Run: headless pygame with SDL's dummy video driver; simulated clock (each Clock.tick advances the game by its frame time, no real sleeping); random seed 0; keys injected as events and as key.get_pressed() state; mouse plan: one left click at the window centre at the start of phase 2, then a move to the lower-right quarter at the start of phase 3.
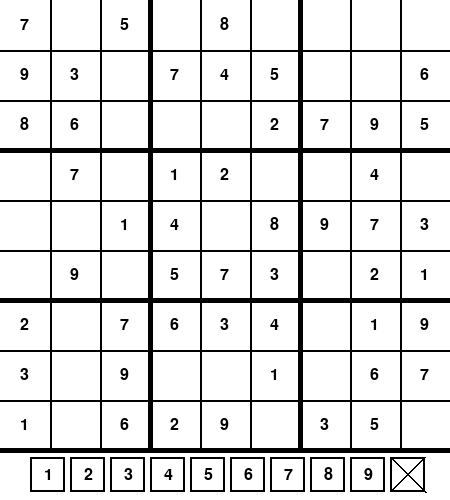
Frame 1 of 4 · flips 1–60 · no input
Frame 2 of 4 · flips 61–180 · clicked the window centre · tapped SPACE, RETURN · held RIGHT (→), D · screen unchanged from frame 1, image omitted
Frame 3 of 4 · flips 181–300 · moved the mouse to the lower-right quarter · held DOWN (↓), S · screen unchanged from frame 2, image omitted
Frame 4 of 4 · flips 301–420 · held LEFT (←), A, UP (↑), W · screen unchanged from frame 3, image omitted

The pygame program that drew these frames:

import pygame
import random
import time


pygame.init()

WIDTH, HEIGHT = 450, 500

WIN = pygame.display.set_mode((WIDTH, HEIGHT))
pygame.display.set_caption("Sudoku")

FPS = 60

WHITE = 255, 255, 255
BLACK = 0, 0, 0
THICK = 2
BIG_THICK = 5

font = pygame.font.Font(None, 24)

board = ([5, 3, 4, 6, 7, 8, 9, 1, 2],
         [6, 7, 2, 1, 9, 5, 3, 4, 8],
         [1, 9, 8, 3, 4, 2, 5, 6, 7],
         [8, 5, 9, 7, 6, 1, 4, 2, 3],
         [4, 2, 6, 8, 5, 3, 7, 9, 1],
         [7, 1, 3, 9, 2, 4, 8, 5, 6],
         [9, 6, 1, 5, 3, 7, 2, 8, 4],
         [2, 8, 7, 4, 1, 9, 6, 3, 5],
         [3, 4, 5, 2, 8, 6, 1, 7, 9])

pos_numero = []

def blank_board():
    for row in range(9):
        for column in range(9):
            board[row][column] = " "


def choix_case(x, x1, y, y1):
    verif_case = []

    for row in range(x, x1):
        for column in range(y, y1):
            if verif_case.count(board[row][column]) == 0:
                if board[row][column] != " ":
                    verif_case.append(board[row][column])
            else:
                return False

    return True


def verif_case(row,collumn):

    if row <= 2:
        if collumn <= 2:
            return choix_case(0, 3, 0, 3)

        elif collumn > 2 and collumn <= 5:
            return choix_case(0, 3, 3, 6)

        elif collumn > 5:
            return choix_case(0, 3, 6, 9)

    elif row > 2 and row <= 5:
        if collumn <= 2:
            return choix_case(3, 6, 0, 3)

        elif collumn > 2 and collumn <= 5:
            return choix_case(3, 6, 3, 6)

        elif collumn > 5:
            return choix_case(3, 6, 6, 9)

    elif row > 5:
        if collumn <= 2:
            return choix_case(6, 9, 0, 3)

        elif collumn > 2 and collumn <= 5:
            return choix_case(6, 9, 3, 6)

        elif collumn > 5:
            return choix_case(6, 9, 6, 9)

    pass


def verif_column(collumn):

    verif_column = []

    for x in range(9):
        if verif_column.count(board[x][collumn]) == 0:
            if board[x][collumn] != " ":
                verif_column.append(board[x][collumn])
        else:
            return False

    return True


def verif_row(row):

    verif_row = []

    for x in range(9):
        if verif_row.count(board[row][x]) == 0:
            if board[row][x] != " ":
                verif_row.append(board[row][x])
        else:

            return False

    return True



def verif_all(row, collumn):
    print("SUDOKU: \n",board[0])        
    print("\n",board[1])
    print("\n",board[2])
    print("\n",board[3])
    print("\n",board[4])
    print("\n",board[5])
    print("\n",board[6])
    print("\n",board[7])
    print("\n",board[8])
    if verif_column(collumn) and verif_row(row) and verif_case(row, collumn):
        return True
    else:
        return False

def trouver_case(row,column):

    compteur = 0

    while compteur < 15:
        nbr_alea = random.randint(1, 9)
        board[row][column] = nbr_alea
        compteur += 1
        if verif_all(row, column) == False:
            board[row][column] = " "
        else:
            return True

    return False

def make_full_board():
    
    case_depart = -1
    
    column = 0
    row = 0
    trouver = True

    while row < 9:
        column = 0
        while column < 9:
            
            trouver = trouver_case(row,column)
            while trouver == False:
                if column - 1 >= 0:
                    column -= 1
                elif column - 1 < 0:
                    column = 8
                    if row - 1 >= 0:
                        row -= 1
                case_depart = board[row][column]
                trouver = trouver_case(row,column)
                if board[row][column] == case_depart:
                    trouver = False
                    board[row][column] = " "
            
            column += 1
        row += 1


def make_board():

    board_user = (board[0].copy(),board[1].copy(),board[2].copy(),board[3].copy(),board[4].copy(),board[5].copy(),board[6].copy(),board[7].copy(),board[8].copy())
    board_user_modif = (board[0].copy(),board[1].copy(),board[2].copy(),board[3].copy(),board[4].copy(),board[5].copy(),board[6].copy(),board[7].copy(),board[8].copy())

    print(board_user)

    for row in range(9):
        nbr_alea = random.randint(0,8)
        board_user[row][nbr_alea] = " "
        board_user_modif[row][nbr_alea] = " "
        nbr_alea = random.randint(0,8)
        board_user[row][nbr_alea] = " "
        board_user_modif[row][nbr_alea] = " "

    for column in range(9):
        nbr_alea = random.randint(0,8)
        board_user[nbr_alea][column] = " "
        board_user_modif[nbr_alea][column] = " "
        nbr_alea = random.randint(0,8)
        board_user[nbr_alea][column] = " "
        board_user_modif[nbr_alea][column] = " "

    return board_user,board_user_modif



def draw_button():

    posy = 30
    button_height = HEIGHT-50/2-35/2

    for nombre in range(10):
        pygame.draw.rect(WIN, BLACK, [posy, button_height, 35,35],2)
        posy += 40
    

    draw_button_nombre(button_height)

    pygame.display.update()

def draw_button_nombre(button_height):

    posy = 44

    for nombre in range(1,10):
        text = font.render(str(nombre), 1, BLACK)
        WIN.blit(text, (posy, button_height+10))
        posy += 40

    pygame.draw.line(WIN, BLACK, (390, button_height),(posy+21,button_height+35),2)
    pygame.draw.line(WIN, BLACK, (424, button_height),(posy-14,button_height+34),2)
    

def draw_waiting():
    WIN.fill(WHITE)
    text = font.render("LOADING...",1,BLACK)
    text_width = text.get_width()
    text_height = text.get_height()
    WIN.blit(text, (WIDTH/2-text_width/2,HEIGHT/2-text_height/2))
    text = font.render("making the sudoku",1,BLACK)
    text_width = text.get_width()
    text_height = text.get_height()
    WIN.blit(text, (WIDTH/2-text_width/2,HEIGHT/2-text_height/2+20))

    pygame.display.update()

def draw_board(board_user_modif):
    compteur = 0

    for posx in range(50, HEIGHT, 50):
        compteur += 1
        if compteur == 3:
            pygame.draw.line(WIN, BLACK, (0, posx), (HEIGHT, posx), BIG_THICK)
            compteur = 0
        else:
            pygame.draw.line(WIN, BLACK, (0, posx), (HEIGHT, posx), THICK)

    compteur = 0

    for posy in range(50, WIDTH, 50):
        compteur += 1
        if compteur == 3:
            pygame.draw.line(WIN, BLACK, (posy, 0), (posy, WIDTH), BIG_THICK)
            compteur = 0
        else:
            pygame.draw.line(WIN, BLACK, (posy, 0), (posy, WIDTH), THICK)

    for numero in range(50, 950, 100):

        pos_numero.append(numero)

    for row in range(9):
        for column in range(9):
            text = font.render(str(board_user_modif[row][column]), 1, BLACK)
            text_width = text.get_width()
            text_height = text.get_height()
            WIN.blit(text, (pos_numero[column]/2-text_width/2, pos_numero[row]/2-text_height/2))


def draw_window(board_user_modif):

    WIN.fill(WHITE)

    draw_board(board_user_modif)
    draw_button()

    pygame.display.update()


def put_number(mouse, nbr_selec,board_user,board_user_modif):

    row = 0
    column = 0

    for posy in range(0,HEIGHT-50,50):
        column = 0
        for posx in range(0,HEIGHT-50,50):

            if posx < mouse[0] < posx +50 and posy < mouse[1] < posy + 50:
                if board_user[row][column] == " ":
                    board_user_modif[row][column] = nbr_selec
        
            column +=1

        row += 1

def main(board_user, board_user_modif):
    clock = pygame.time.Clock()
    run = True
    button_height = HEIGHT-50/2-35/2
    nbr_selec = " "
    while run:
        clock.tick(FPS)
        mouse = pygame.mouse.get_pos()
        for event in pygame.event.get():
            if event.type == pygame.QUIT:
                run = False

            if event.type == pygame.MOUSEBUTTONDOWN:
                # Boutton 1
                if 30 < mouse[0] < 30+35 and button_height < mouse[1] < button_height + 35:
                    nbr_selec = 1
                # Boutton 2
                if 70 < mouse[0] < 70+35 and button_height < mouse[1] < button_height + 35:
                    nbr_selec = 2
                # Boutton 3
                if 110 < mouse[0] < 110+35 and button_height < mouse[1] < button_height + 35:
                    nbr_selec = 3
                # Boutton 4
                if 150 < mouse[0] < 150+35 and button_height < mouse[1] < button_height + 35:
                    nbr_selec = 4
                # Boutton 5
                if 190 < mouse[0] < 190+35 and button_height < mouse[1] < button_height + 35:
                    nbr_selec = 5
                # Boutton 6
                if 230 < mouse[0] < 230+35 and button_height < mouse[1] < button_height + 35:
                    nbr_selec = 6
                # Boutton 7
                if 270 < mouse[0] < 270+35 and button_height < mouse[1] < button_height + 35:
                    nbr_selec = 7
                # Boutton 8
                if 310 < mouse[0] < 310+35 and button_height < mouse[1] < button_height + 35:
                    nbr_selec = 8
                # Boutton 9
                if 350 < mouse[0] < 350+35 and button_height < mouse[1] < button_height + 35:
                    nbr_selec = 9
                # Boutton X
                if 390 < mouse[0] < 390+35 and button_height < mouse[1] < button_height + 35:
                    nbr_selec = " "
                pass

                put_number(mouse,nbr_selec,board_user, board_user_modif)


        draw_window(board_user_modif)

    pygame.quit()


draw_waiting()
blank_board()
make_full_board()
board_user, board_user_modif = make_board()


if __name__ == "__main__":
    main(board_user, board_user_modif)
